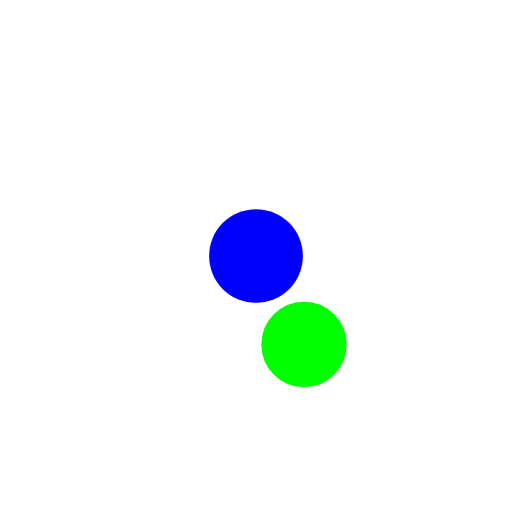
t = 0.00 s
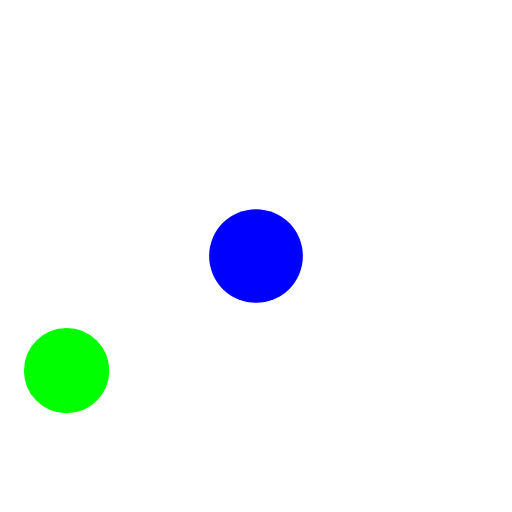
t = 0.50 s
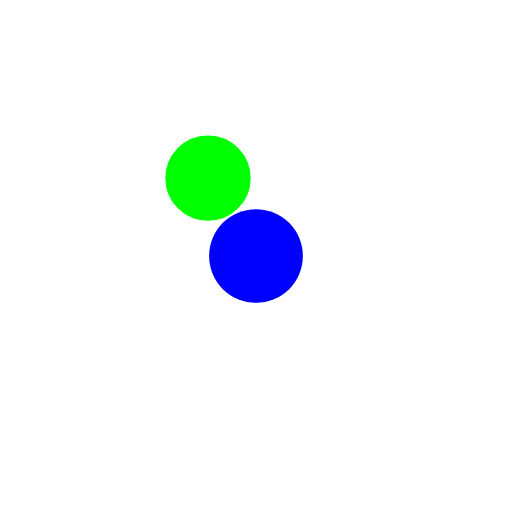
t = 1.00 s
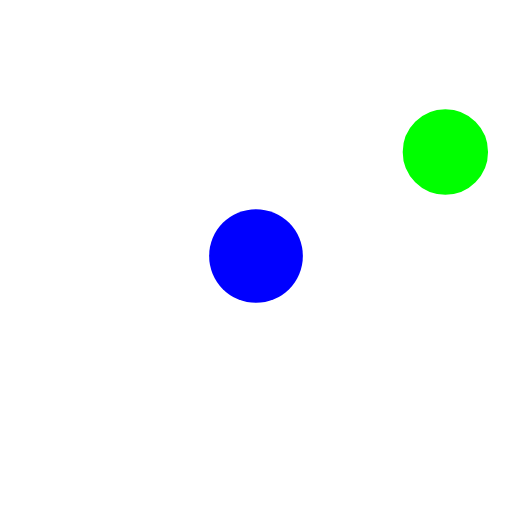
t = 1.50 s

The animated SVG that drew these frames (rendered in a browser with its animation timeline set to each time). Animation: 1 SMIL element (animateMotion=1); one cycle of 2.00 s, repeats indefinitely.

<svg xmlns="http://www.w3.org/2000/svg" width="100%" height="100%" viewBox="0 0 24 24"><circle cx="12" cy="12" r="2.197" fill="blue"/>
<path fill="#fff" d="M21.63441 6.43671c-.70909-1.22723-2.41155-1.73142-4.79628-1.42354c-.30258.03942-.61354.09379-.92927.15769C15.00856 2.619 13.6066 1 12 1C10.39089 1 8.98713 2.62441 8.087 5.1834c-2.7384-.54268-4.90657-.15669-5.72186 1.25331C1.55256 7.84376 2.2947 9.90626 4.12193 12C2.2947 14.09374 1.55256 16.15624 2.3651 17.56329c.58143 1.00732 1.85 1.49542 3.52453 1.49542a11.47535 11.47535 0 0 0 2.197-.24305C8.98673 21.37518 10.39069 23 12 23c1.60658 0 3.00854-1.619 3.90884-4.17086c.31573.0639.62669.11827.92927.15769a10.18235 10.18235 0 0 0 1.297.088c1.70461 0 2.92647-.52028 3.49932-1.51151c.81254-1.407.07053-3.46955-1.75643-5.56329C21.70494 9.90626 22.447 7.84376 21.63441 6.43671ZM16.9851 6.13956a9.0809 9.0809 0 0 1 1.15965-.08046c1.26048 0 2.14979.32826 2.507.94617c.50426.87335-.06645 2.44138-1.55187 4.16777a20.50554 20.50554 0 0 0-2.30139-1.95281a19.9752 19.9752 0 0 0-.5471-2.93612C16.49539 6.23744 16.7503 6.17013 16.9851 6.13956Zm-3.07236 9.17417c-.64647.37332-1.28408.70346-1.90695.9935c-.63936-.29755-1.2812-.62534-1.919-.9935c-.64888-.37459-1.25525-.76326-1.81959-1.15917c-.06229-.6861-.09688-1.405-.09688-2.15456s.03459-1.46846.09688-2.15456c.56434-.39591 1.17071-.78458 1.81959-1.15917c.63487-.36648 1.27383-.69333 1.91024-.98982c.62668.29132 1.26511.61409 1.91573.98982c.64908.37472 1.25572.76346 1.82019 1.15958c.06222.686.09682 1.40477.09682 2.15415s-.0346 1.46813-.09682 2.15415C15.16846 14.55027 14.56182 14.939 13.91274 15.31373Zm1.628.3351a17.87565 17.87565 0 0 1-.39136 1.82408a18.46424 18.46424 0 0 1-1.76012-.58257c.36293-.18713.72713-.38337 1.092-.594C14.8457 16.086 15.1977 15.86928 15.54078 15.64883Zm-4.92407 1.24372A18.41329 18.41329 0 0 1 8.851 17.474a17.86018 17.86018 0 0 1-.39176-1.82549c.34328.22058.69541.43734 1.06.64787C9.88355 16.50677 10.24989 16.70348 10.61671 16.89255ZM7.07428 13.25036A18.3863 18.3863 0 0 1 5.67548 12a18.38878 18.38878 0 0 1 1.3988-1.25043c-.02005.41033-.03252.82636-.03252 1.25043S7.05423 12.8401 7.07428 13.25036Zm1.385-4.89886a17.86727 17.86727 0 0 1 .391-1.82227a18.22228 18.22228 0 0 1 1.76937.57681c-.36775.18947-.735.38659-1.10031.59759C9.15468 7.91416 8.80255 8.13092 8.45927 8.3515Zm4.93057-1.242a18.48842 18.48842 0 0 1 1.75958-.58237a17.87565 17.87565 0 0 1 .39136 1.82408c-.34308-.22045-.69508-.43715-1.05948-.64754C14.11663 7.4931 13.75263 7.29652 13.38984 7.10946ZM16.92577 10.75A18.40125 18.40125 0 0 1 18.324 12a18.38809 18.38809 0 0 1-1.39826 1.25c.02-.41013.03251-.826.03251-1.25S16.94581 11.1601 16.92577 10.75ZM12 2.12854c.99773 0 2.05613 1.23433 2.80746 3.31044a20.80159 20.80159 0 0 0-2.8094 1.01141A20.51935 20.51935 0 0 0 9.19055 5.44481C9.94208 3.36508 11.00163 2.12854 12 2.12854ZM3.34774 7.00527c.35133-.60825 1.2519-.93437 2.52043-.93437a10.26212 10.26212 0 0 1 1.88362.20148A19.96778 19.96778 0 0 0 7.20147 9.2205a20.48874 20.48874 0 0 0-2.30166 1.95288C3.41412 9.44692 2.84341 7.87869 3.34774 7.00527Zm0 9.98946c-.50433-.87342.06638-2.44165 1.55207-4.16811A20.50145 20.50145 0 0 0 7.20147 14.7795a19.94422 19.94422 0 0 0 .5518 2.95356C5.50578 18.162 3.85468 17.87245 3.34774 16.99473ZM12 21.87146c-.99866 0-2.05847-1.23708-2.81007-3.31775a20.44828 20.44828 0 0 0 2.81155-1.00255a20.80209 20.80209 0 0 0 2.806 1.00979C14.05615 20.63706 12.99775 21.87146 12 21.87146Zm8.65175-4.87673c-.45914.79277-1.79257 1.10923-3.66667.86571c-.2348-.03057-.48971-.09788-.73369-.14455a19.97619 19.97619 0 0 0 .5471-2.93619A20.50419 20.50419 0 0 0 19.0999 12.827C20.58532 14.55335 21.156 16.12138 20.65177 16.99473Z"/>
<circle cx="-.5" cy="2" r="1.5" fill="lime" stroke="lime">
<animateMotion dur="2s" path="M14.75 14.1471C12.2277 15.6034 9.69019 16.4332 7.6407 16.6145C5.54599 16.7998 4.15833 16.3018 3.62324 15.375C3.08815 14.4482 3.35067 12.9974 4.55852 11.276C5.74031 9.59178 7.72768 7.80915 10.25 6.35289C12.7723 4.89662 15.3098 4.06682 17.3593 3.88549C19.454 3.70016 20.8417 4.1982 21.3768 5.125C21.9118 6.0518 21.6493 7.50256 20.4415 9.22397C19.2597 10.9082 17.2723 12.6909 14.75 14.1471Z" repeatCount="indefinite"/></circle></svg>
